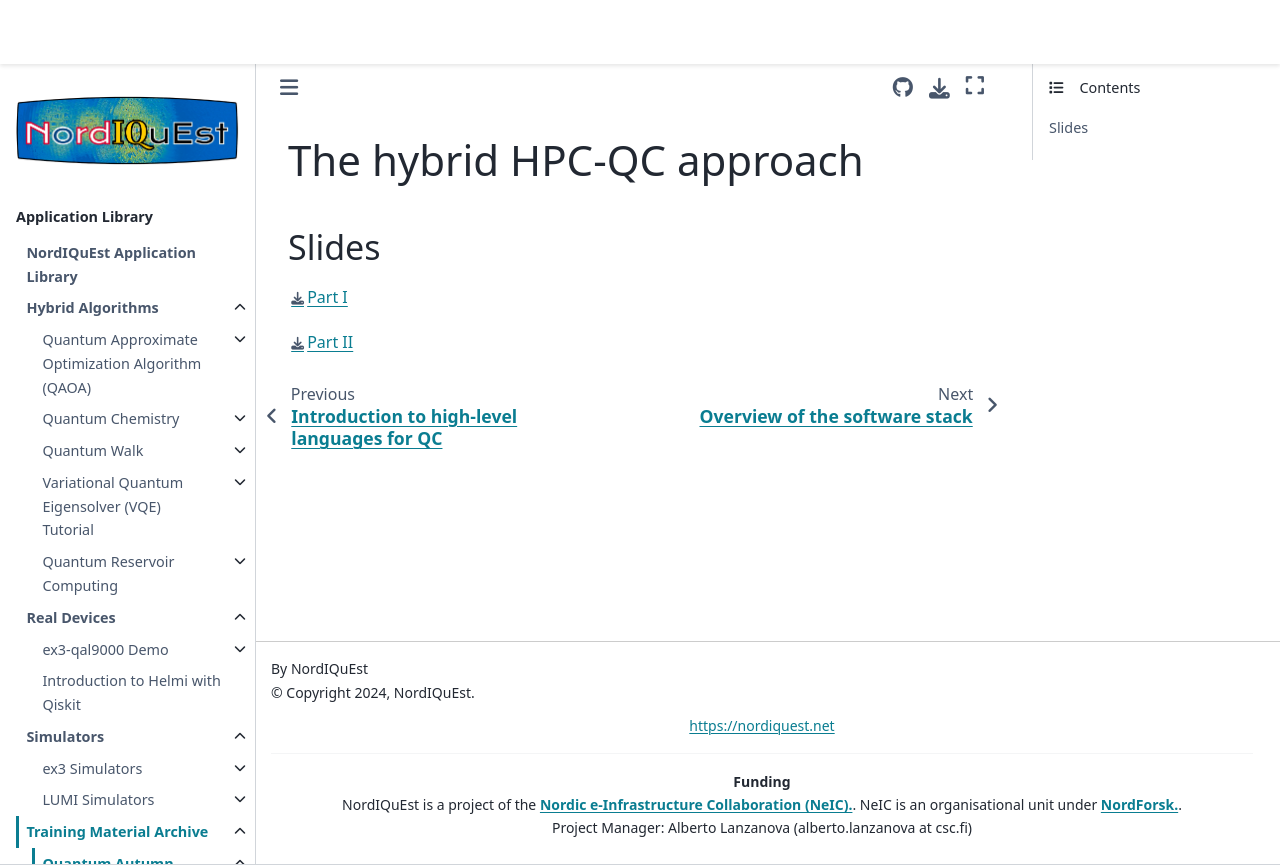

repository: NordIQuEst/application-library · page: training-material/qas2022/slides/hybrid_hpc_qc.html · generator: sphinx

# The hybrid HPC-QC approach

## Slides

[Part I](L5_Hybrid-HPC+QC-intro.pdf)

[Part II](L5_NordiQuEst_220609_9_00.pdf)
